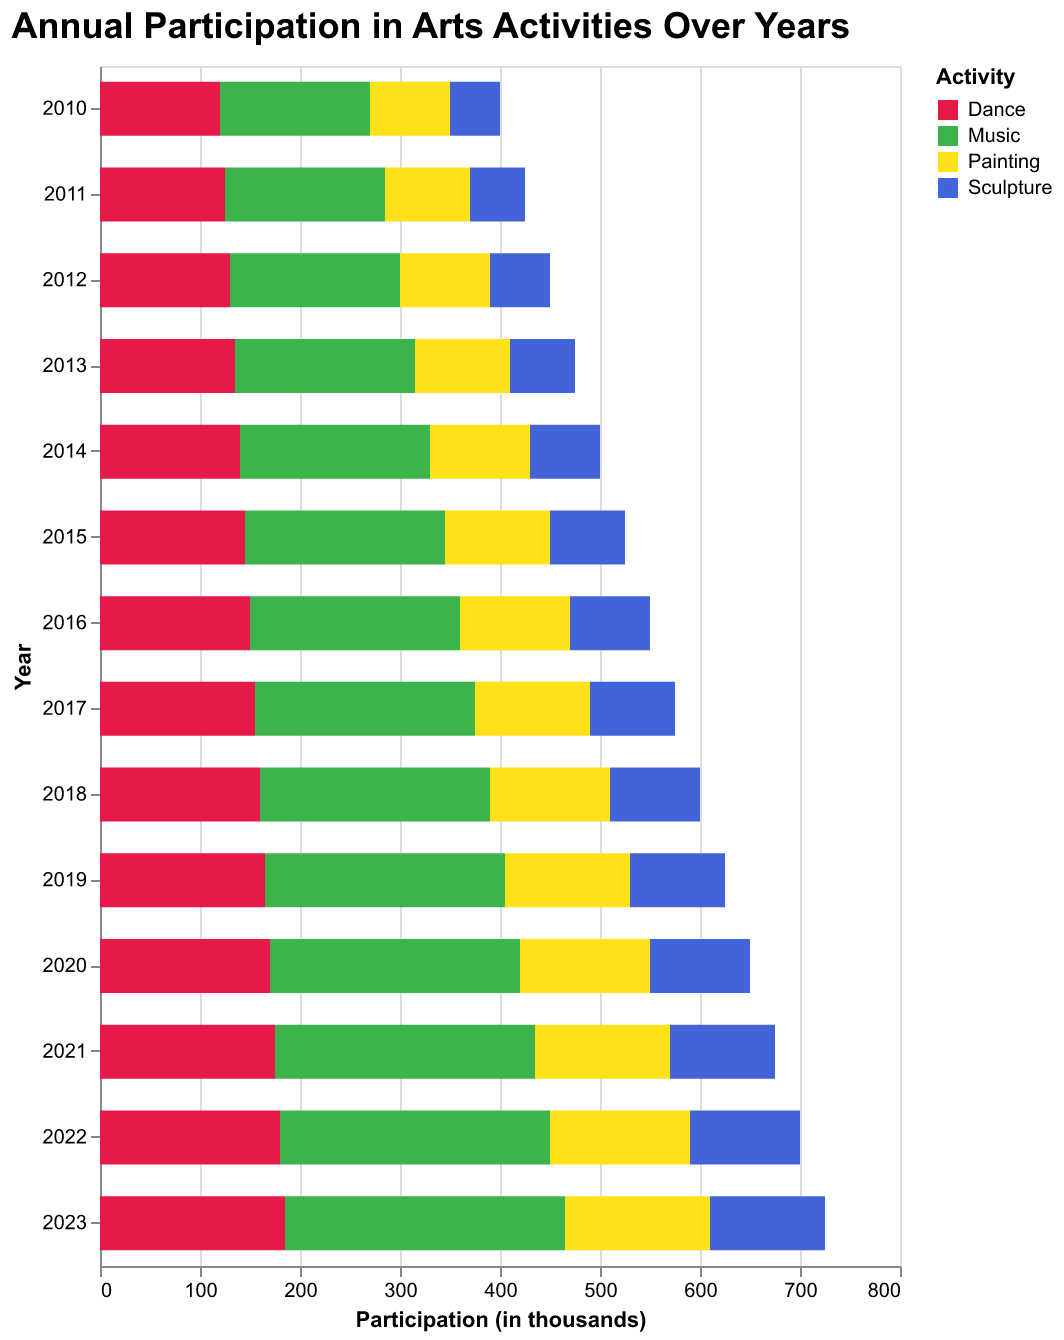

The data file committed next to this chart (first rows):
Year, Painting, Sculpture, Music, Dance
2010, 80, 50, 150, 120
2011, 85, 55, 160, 125
2012, 90, 60, 170, 130
2013, 95, 65, 180, 135
2014, 100, 70, 190, 140
2015, 105, 75, 200, 145
2016, 110, 80, 210, 150
2017, 115, 85, 220, 155
2018, 120, 90, 230, 160
2019, 125, 95, 240, 165
2020, 130, 100, 250, 170
2021, 135, 105, 260, 175
2022, 140, 110, 270, 180
2023, 145, 115, 280, 185
